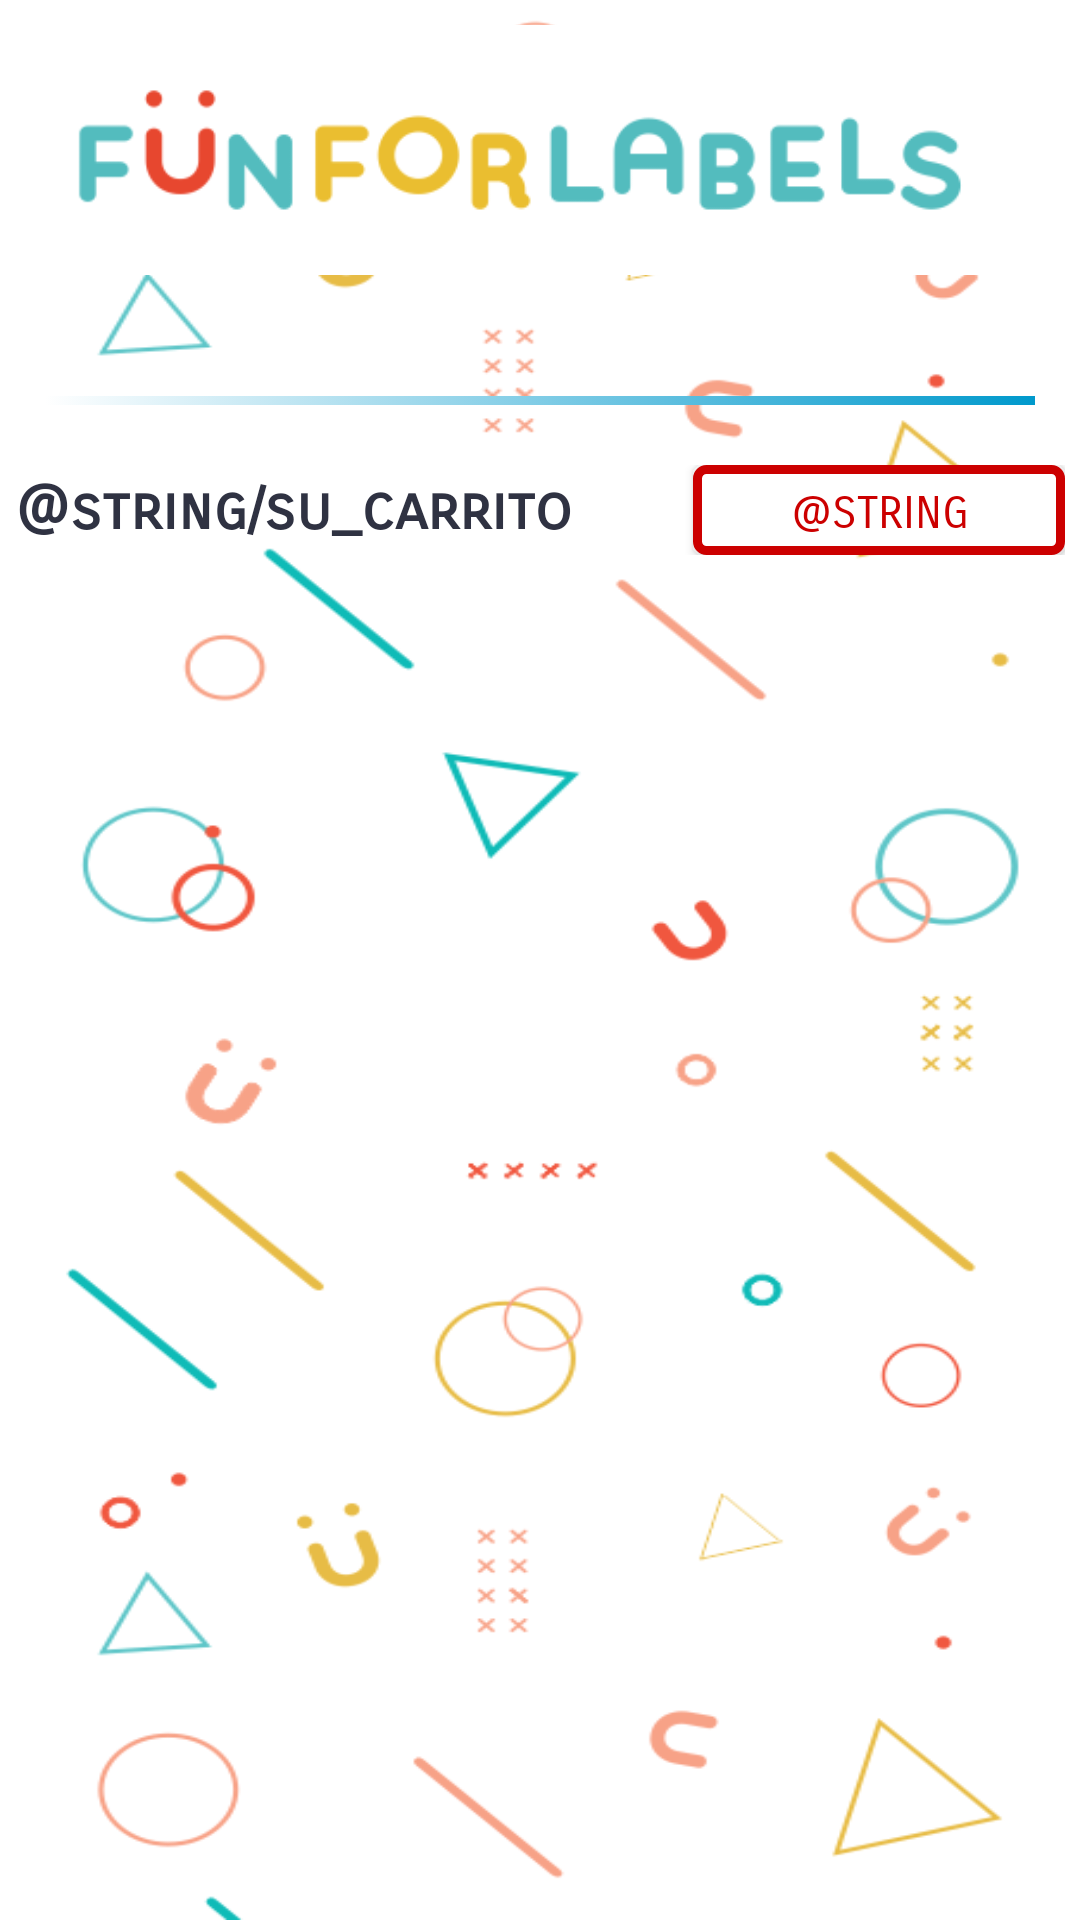

Write the Android layout XML for this screen, with the resource values it uses.
<!-- AndroidManifest.xml: fallback theme Theme.MaterialComponents.DayNight.NoActionBar -->
<!-- res/layout/carrito.xml -->
<?xml version="1.0" encoding="utf-8"?>
<LinearLayout xmlns:android="http://schemas.android.com/apk/res/android"
    android:layout_width="match_parent"
    android:layout_height="match_parent"
    android:orientation="vertical"
    android:gravity="center_horizontal|center_vertical"
    android:background="@drawable/bg_body">


        <LinearLayout
            android:layout_width="match_parent"
            android:layout_height="match_parent"
            android:orientation="vertical"
            android:gravity="center_horizontal|center_vertical"
            >

        <ImageView
            android:layout_width="320dp"
            android:layout_height="100dp"
            android:src="@drawable/store_logo"
            android:gravity="center_horizontal"
            />



        <TextView
            android:id="@+id/textWellcomeUser"
            android:layout_width="wrap_content"
            android:layout_height="wrap_content"
            android:textColor="@color/color_gris_oscuro"
            android:textStyle="bold"
            android:gravity="center_horizontal"
            android:textSize="14sp"
            android:fontFamily="sans-serif-smallcaps"
            android:background="@android:color/white"
            />
            <View
                android:layout_width="wrap_content"
                android:layout_height="3dp"
                android:layout_margin="15dp"
                android:background="@drawable/custom_line" />

            <LinearLayout
                android:layout_width="match_parent"
                android:layout_height="wrap_content"
                android:orientation="horizontal"
                android:gravity="center_horizontal|center_vertical"
                android:padding="5dp">

                <TextView
                    android:layout_width="wrap_content"
                    android:layout_height="wrap_content"
                    android:textColor="@color/color_gris_oscuro"
                    android:textStyle="bold"
                    android:gravity="left"
                    android:textSize="20sp"
                    android:text="@string/su_carrito"
                    android:fontFamily="sans-serif-smallcaps"
                    android:background="@android:color/white"
                 />

                <TextView
                    android:id="@+id/totalPrecio"
                    android:layout_width="wrap_content"
                    android:layout_height="wrap_content"
                    android:textColor="@android:color/holo_red_dark"
                    android:textStyle="bold"
                    android:textSize="17sp"
                    android:layout_marginLeft="15dp"
                    android:fontFamily="sans-serif-smallcaps"

                    />



                <Button android:id="@+id/btnConfirmarCarrito"
                    android:layout_width="wrap_content"
                    android:text="@string/confirmar_carrito"
                    android:layout_height="30dp"
                    android:fontFamily="sans-serif-smallcaps"
                    android:textSize="15dp"
                    android:padding="7dp"
                    android:layout_marginLeft="25dp"
                    android:background="@drawable/custom_button"
                    android:textColor="@android:color/holo_red_dark"
                    />
            </LinearLayout>

            <ListView
                android:id="@+id/listViewCarrito"
                android:layout_width="wrap_content"
                android:layout_height="match_parent"
                android:scrollbars="vertical"
                android:layout_marginBottom="15dp"
                android:layout_marginTop="15dp"
                android:dividerHeight="3dp"
                android:divider="@color/color_gris_claro"
                android:layout_gravity="center_horizontal|center_vertical"
                android:gravity="center_horizontal|center_vertical"

                />






        </LinearLayout>



</LinearLayout>
<!-- resources referenced by this layout -->
<resources>
  <color name="color_gris_claro">#D3D2CD</color>
  <color name="color_gris_oscuro">#2F3242</color>
  <!-- drawable bg_body: png bitmap (drawable, 20527 bytes) -->
  <!-- drawable custom_button (drawable) -->
  <?xml version="1.0" encoding="utf-8"?>
  <selector
      xmlns:android="http://schemas.android.com/apk/res/android">
      <item>        
          <shape>
              <stroke
                  android:width="3dp"
                  android:color="@android:color/holo_red_dark" />
              <corners
                  android:radius="3dp" />
              <solid
                  android:color="@color/color_blanco"/>
  
  
   
          </shape>
      </item>
  </selector>
  <!-- drawable custom_line (drawable) -->
  <?xml version="1.0" encoding="utf-8"?>
  <selector
      xmlns:android="http://schemas.android.com/apk/res/android">
      <item>        
          <shape>
  
              <gradient
                  android:endColor="@color/color_blanco"
                  android:startColor="@android:color/holo_blue_dark"
                  android:angle="180" />
   
          </shape>
      </item>
  </selector>
  <!-- drawable store_logo: png bitmap (drawable, 9778 bytes) -->
  <string name="confirmar_carrito">Buy</string>
  <string name="su_carrito">Your cart!</string>
  <color name="color_blanco">#FFFFFF</color>
</resources>
